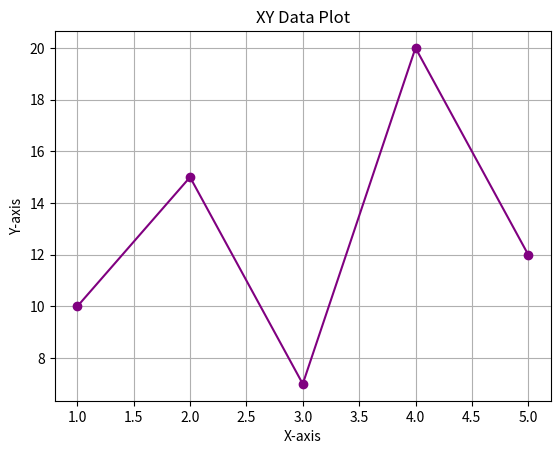

Recreate this plot in Python.
import matplotlib.pyplot as plt
x = [1, 2, 3, 4, 5]    
y = [10, 15, 7, 20, 12] 
plt.plot(x, y, marker='o', linestyle='-', color='purple')
plt.title("XY Data Plot")
plt.xlabel("X-axis")
plt.ylabel("Y-axis")
plt.grid(True)
plt.show()
